Run: headless pygame with SDL's dummy video driver; simulated clock (each Clock.tick advances the game by its frame time, no real sleeping); random seed 0; keys injected as events and as key.get_pressed() state; no mouse input.
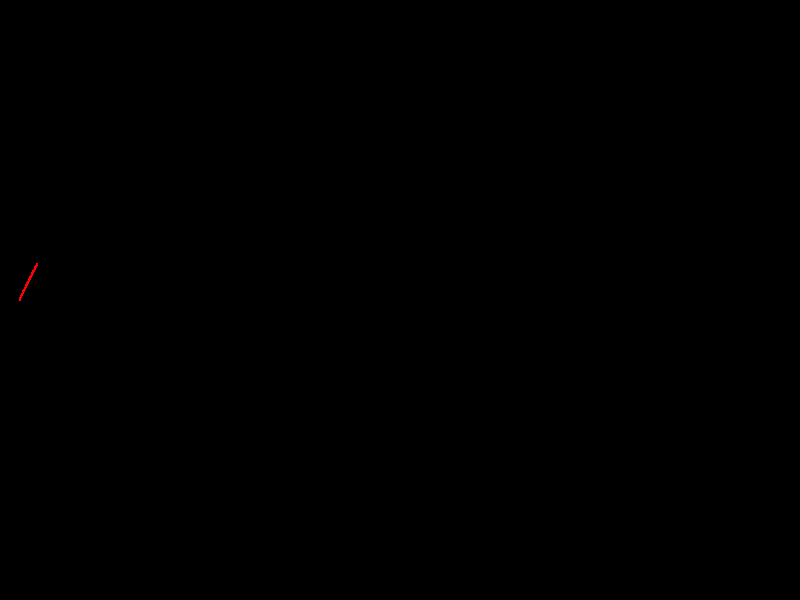
Frame 1 of 4 · flips 1–60 · no input
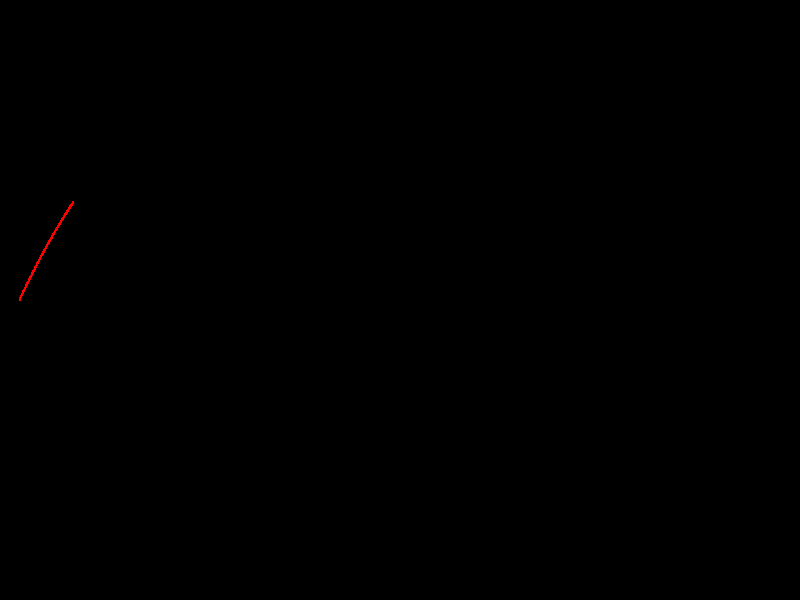
Frame 2 of 4 · flips 61–180 · tapped SPACE, RETURN · held RIGHT (→), D
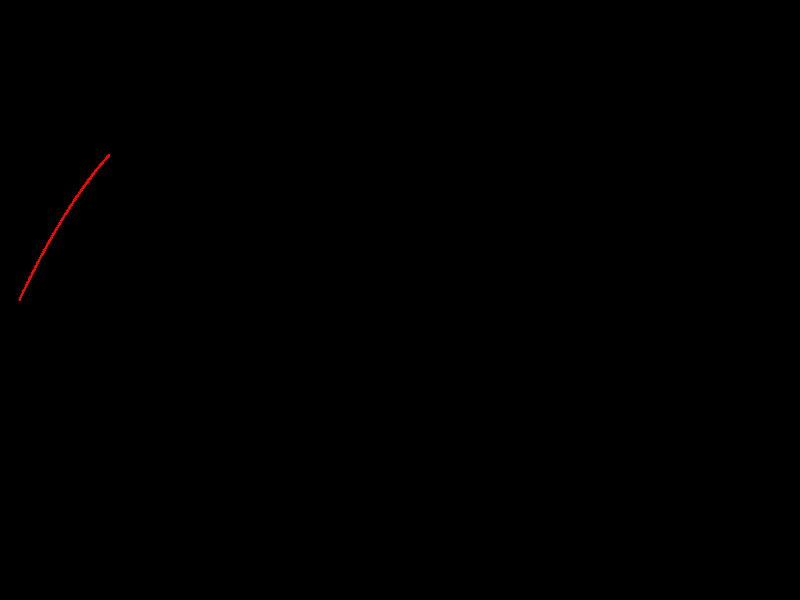
Frame 3 of 4 · flips 181–300 · held DOWN (↓), S
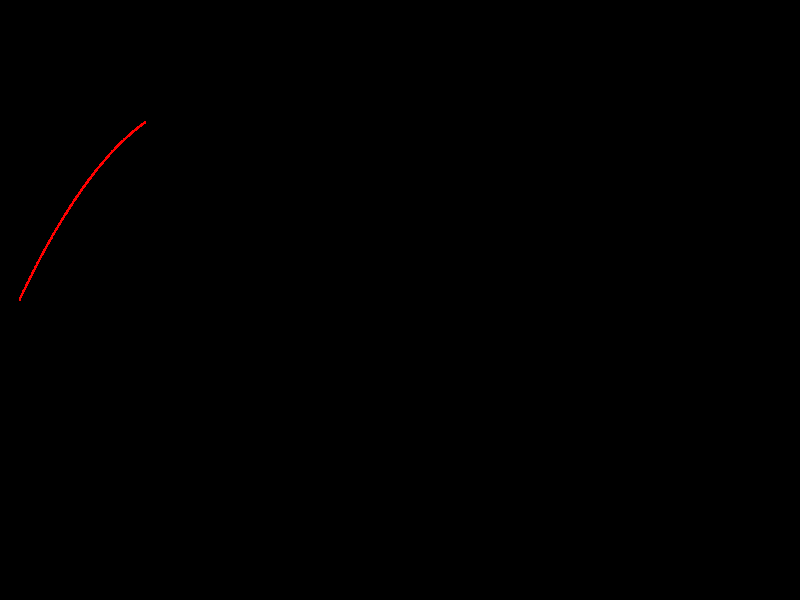
Frame 4 of 4 · flips 301–420 · held LEFT (←), A, UP (↑), W

The pygame program that drew these frames:

import pygame 
from pygame import gfxdraw
pygame.init()
win = pygame.display.set_mode((800,600))

'''def draw_circle(surface, x1, y1, radius, color):
    gfxdraw.aacircle(surface, x1, y1, radius, color)
    gfxdraw.filled_circle(surface, x1, y1, radius, color)'''

x = 20
y = 300
y_pos = 500 - y
vy = 63.2
vx = 30
dt = 0.01
g = -10
'''x += vx*dt
y_pos += vy*dt
vy += g*dt'''
run = True
while run:
    pygame.time.delay(1)

    for event in pygame.event.get():
         if event.type == pygame.QUIT:
            run = False

    #keys = pygame.key.get_pressed()

    '''if keys[pygame.K_LEFT]:
        x -= vel
    if keys[pygame.K_RIGHT]:
        x += vel
    if keys[pygame.K_UP]:
        y -= vel
    if keys[pygame.K_DOWN]:
        y += vel'''
    
    #win.fill((0, 0, 0))
    pygame.draw.circle(win, (255, 0, 0), (x, y), 1)
    pygame.display.update()
    if x >= 790:
        vx *= -1
    if x <= 10:
        vx *= -1
    if y >= 590:
        vy *= -1
    if y <= 10:
        vy *= -1
    x += vx*dt
    y_pos += vy*dt
    vy += g*dt
    y = 500 - y_pos

    #if x > 800:
        #run = False   


pygame.quit()

print("git test")
